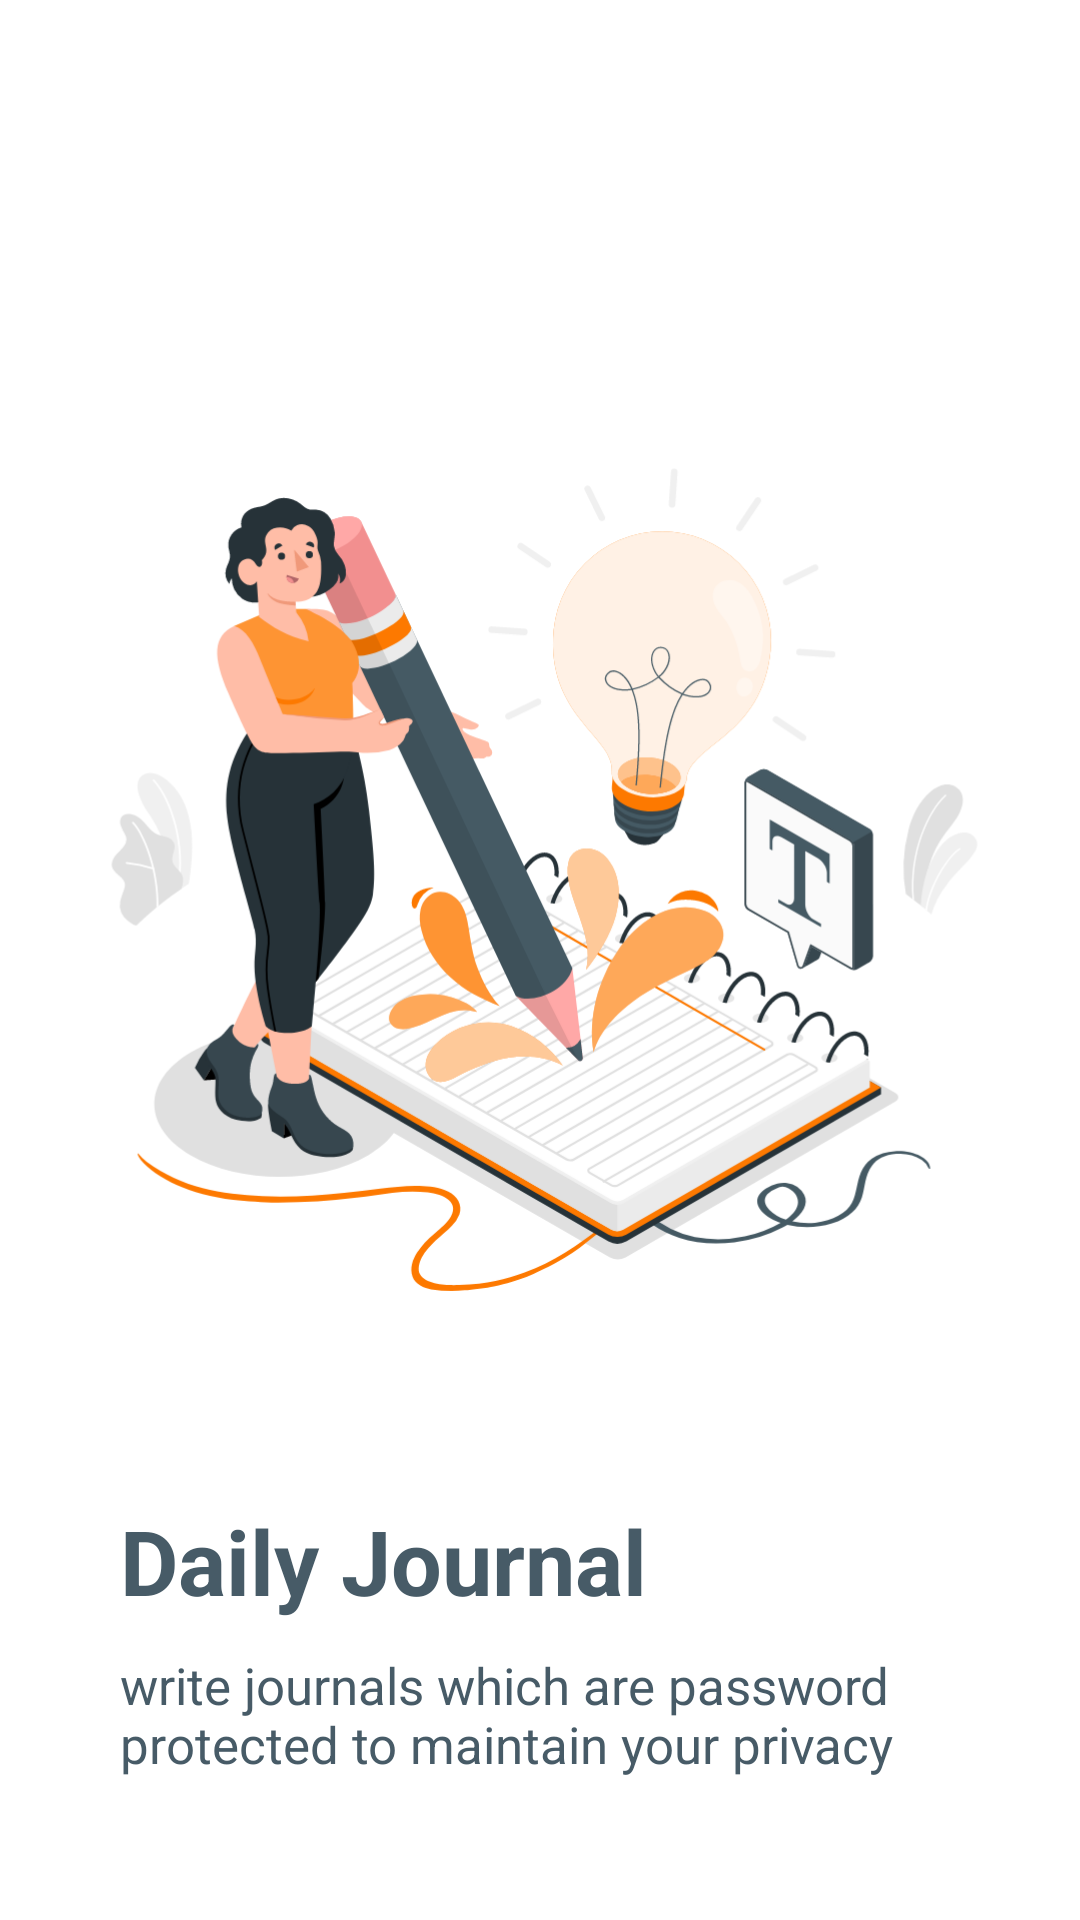

This screen was rendered from an Android layout file. Write that file and the resources it references.
<!-- AndroidManifest.xml: application theme Theme.Welcome -->
<!-- res/layout/fragment_onboarding3.xml -->
<?xml version="1.0" encoding="utf-8"?>
<androidx.constraintlayout.widget.ConstraintLayout xmlns:android="http://schemas.android.com/apk/res/android"
    xmlns:tools="http://schemas.android.com/tools"
    xmlns:app="http://schemas.android.com/apk/res-auto"
    android:id="@+id/frameLayout3"
    android:layout_width="match_parent"
    android:layout_height="match_parent"
    tools:context=".Fragments.onboardingFragment3">

    <androidx.appcompat.widget.AppCompatImageView
        android:id="@+id/appCompatImageView3"
        android:layout_width="360dp"
        android:layout_height="325dp"
        android:layout_marginTop="130dp"
        android:src="@drawable/writing_journal"
        app:layout_constraintEnd_toEndOf="parent"
        app:layout_constraintStart_toStartOf="parent"
        app:layout_constraintTop_toTopOf="parent" />

    <TextView
        android:id="@+id/textView4"
        style="@style/headings"
        android:layout_width="wrap_content"
        android:layout_height="wrap_content"
        android:layout_marginStart="40dp"
        android:layout_marginTop="45dp"
        android:text="Daily Journal"
        app:layout_constraintStart_toStartOf="parent"
        app:layout_constraintTop_toBottomOf="@+id/appCompatImageView3" />

    <TextView
        style="@style/small_text"
        android:layout_width="270dp"
        android:layout_height="wrap_content"
        android:layout_marginTop="10dp"
        android:layout_marginStart="40dp"
        android:text="write journals which are password protected to maintain your privacy"
        android:textSize="17sp"
        app:layout_constraintStart_toStartOf="parent"
        app:layout_constraintTop_toBottomOf="@+id/textView4" />

</androidx.constraintlayout.widget.ConstraintLayout>
<!-- resources referenced by this layout -->
<resources>
  <!-- drawable writing_journal: vector/xml drawable (drawable, 43987 chars, omitted) -->
  <style name="headings">
          <item name="android:textSize">30sp</item>
          <item name="android:textStyle">bold</item>
          <item name="android:textColor">@color/bluish_grey</item>
      </style>
  <style name="small_text">
          <item name="android:textSize">13sp</item>
          <item name="android:textColor">@color/bluish_grey</item>
      </style>
  <style name="Theme.Welcome" parent="Theme.MaterialComponents.DayNight.NoActionBar">
          
          <item name="colorPrimary">@color/orange</item>
          <item name="colorPrimaryVariant">@color/bluish_grey</item>
          <item name="colorOnPrimary">@color/grey</item>
          <item name="android:statusBarColor">@color/light_blue</item>
          
      </style>
  <color name="bluish_grey">#475B67</color>
  <color name="orange">#F66827</color>
  <color name="grey">#807777</color>
  <color name="light_blue">#F2F8FC</color>
</resources>
